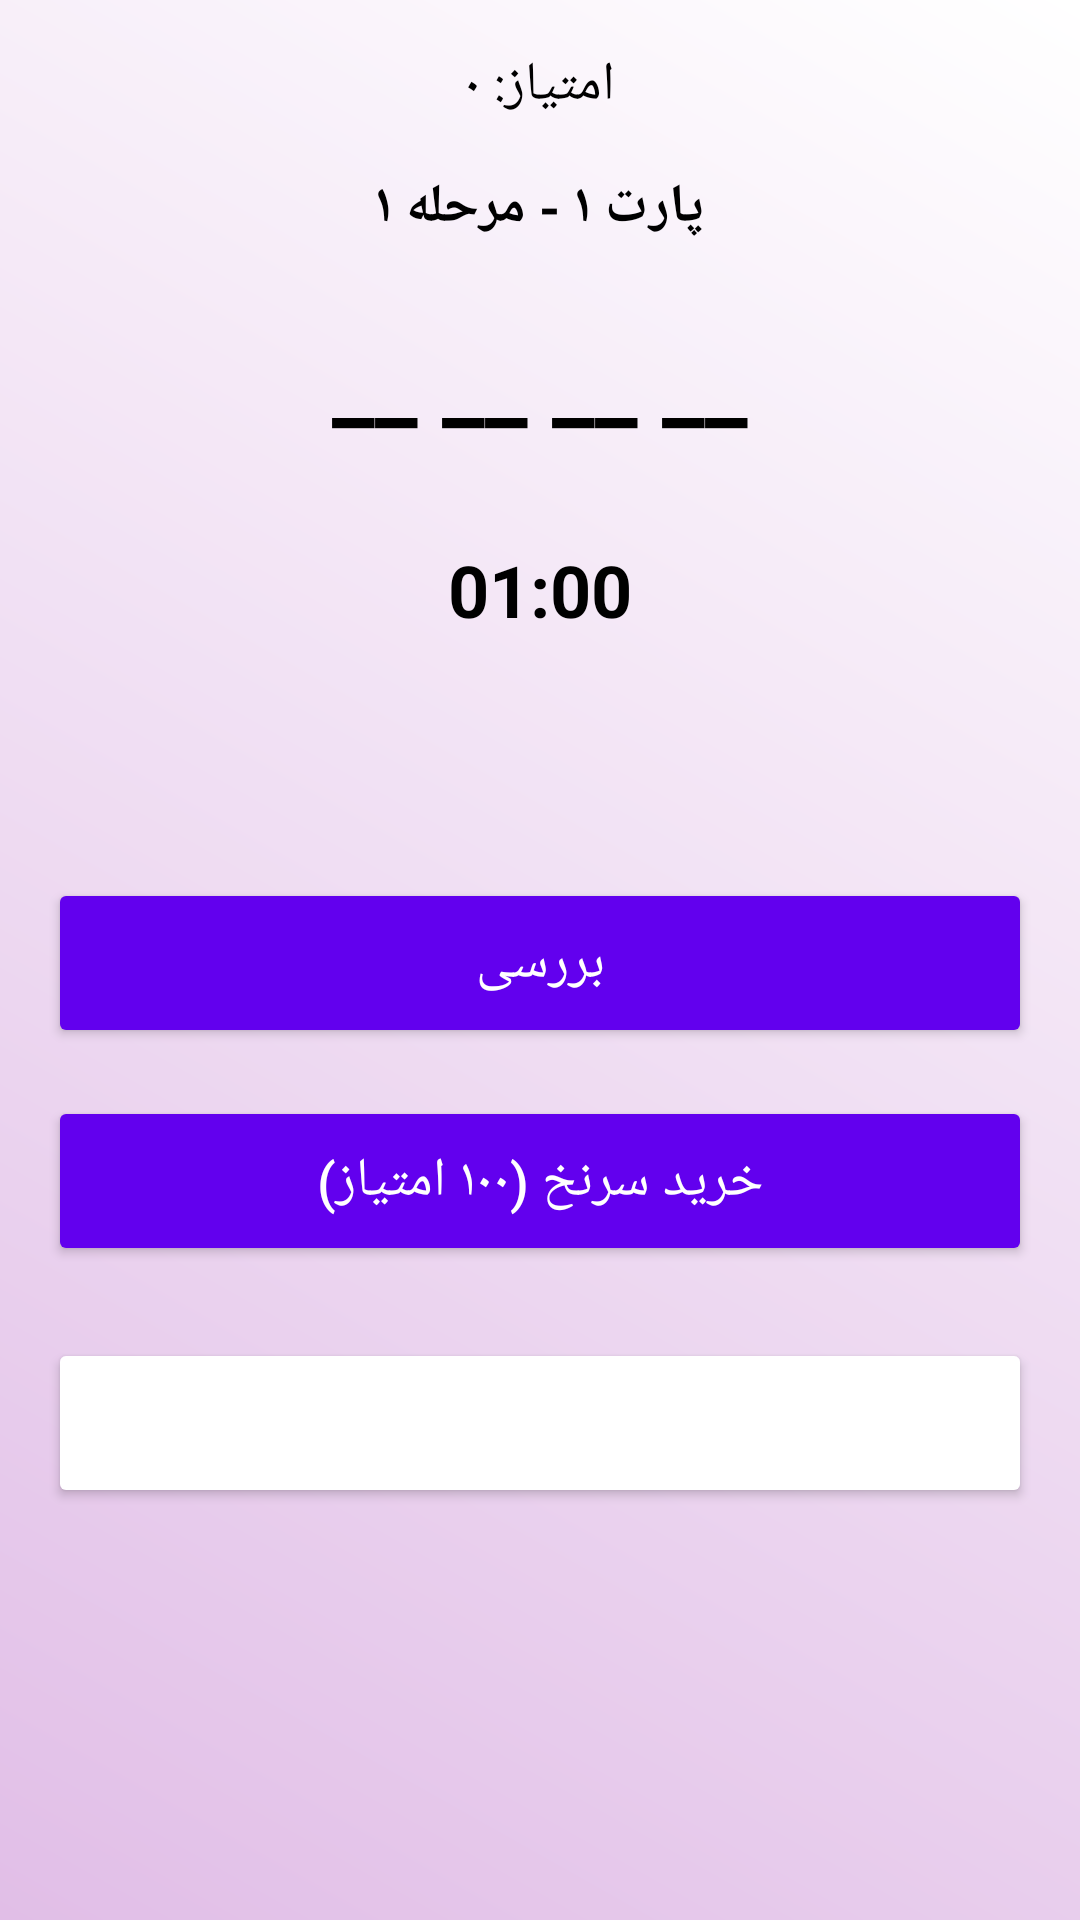

Write the Android layout XML for this screen, with the resource values it uses.
<!-- AndroidManifest.xml: activity theme Theme.AppCompat.Light.NoActionBar -->
<!-- res/layout/activity_game.xml -->
<?xml version="1.0" encoding="utf-8"?>
<LinearLayout xmlns:android="http://schemas.android.com/apk/res/android"
    android:layout_width="match_parent"
    android:layout_height="match_parent"
    android:orientation="vertical"
    android:padding="16dp"
    android:background="@drawable/background_gradient">

    <TextView
        android:id="@+id/scoreTextView"
        android:layout_width="wrap_content"
        android:layout_height="wrap_content"
        android:text="امتیاز: ۰"
        android:textSize="18sp"
        android:textColor="@color/black"
        android:layout_gravity="center_horizontal"
        android:layout_marginBottom="16dp" />

    <TextView
        android:id="@+id/stageTitle"
        android:layout_width="wrap_content"
        android:layout_height="wrap_content"
        android:text="پارت ۱ - مرحله ۱"
        android:textSize="18sp"
        android:textColor="@color/black"
        android:textStyle="bold"
        android:layout_gravity="center_horizontal"
        android:layout_marginBottom="24dp" />

    <TextView
        android:id="@+id/wordTextView"
        android:layout_width="wrap_content"
        android:layout_height="wrap_content"
        android:text="__ __ __ __"
        android:textSize="32sp"
        android:textColor="@color/black"
        android:textStyle="bold"
        android:layout_gravity="center_horizontal"
        android:layout_marginBottom="32dp" />

    <TextView
        android:id="@+id/timerTextView"
        android:layout_width="wrap_content"
        android:layout_height="wrap_content"
        android:text="01:00"
        android:textSize="24sp"
        android:textColor="@color/black"
        android:textStyle="bold"
        android:layout_gravity="center_horizontal"
        android:layout_marginBottom="16dp" />

    <LinearLayout
        android:id="@+id/livesLayout"
        android:layout_width="wrap_content"
        android:layout_height="wrap_content"
        android:orientation="horizontal"
        android:layout_gravity="center_horizontal"
        android:layout_marginBottom="16dp"/>

    <GridLayout
        android:id="@+id/lettersGrid"
        android:layout_width="wrap_content"
        android:layout_height="wrap_content"
        android:columnCount="4"
        android:rowCount="2"
        android:alignmentMode="alignMargins"
        android:columnOrderPreserved="false"
        android:useDefaultMargins="true"
        android:layout_gravity="center_horizontal"
        android:layout_marginBottom="32dp" />

    <Button
        android:id="@+id/checkButton"
        android:layout_width="match_parent"
        android:layout_height="wrap_content"
        android:text="بررسی"
        android:textSize="18sp"
        android:backgroundTint="@color/purple_500"
        android:textColor="@color/white"
        android:layout_marginTop="16dp"
        android:elevation="8dp"
        android:padding="16dp" />

    <Button
        android:id="@+id/buyHintButton"
        android:layout_width="match_parent"
        android:layout_height="wrap_content"
        android:text="خرید سرنخ (۱۰۰ امتیاز)"
        android:textSize="18sp"
        android:backgroundTint="@color/purple_500"
        android:textColor="@color/white"
        android:layout_marginTop="16dp"
        android:elevation="8dp"
        android:padding="16dp" />

    <Button
        android:id="@+id/backButton"
        android:layout_width="match_parent"
        android:layout_height="wrap_content"
        android:text="بازگشت به مراحل"
        android:textSize="18sp"
        android:elevation="8dp"
        android:backgroundTint="@color/blue"
        android:textColor="@color/white"
        android:layout_marginTop="24dp"
        android:padding="16dp" />

</LinearLayout>
<!-- resources referenced by this layout -->
<resources>
  <color name="black">#FF000000</color>
  <color name="purple_500">#FF6200EE</color>
  <color name="white">#FFFFFFFF</color>
  <!-- drawable background_gradient (drawable) -->
  <shape xmlns:android="http://schemas.android.com/apk/res/android">
      <gradient
          android:startColor="@color/light_purple"
          android:endColor="@color/white"
          android:angle="45" />
  </shape>
  <color name="light_purple">#E1BEE7</color>
</resources>
